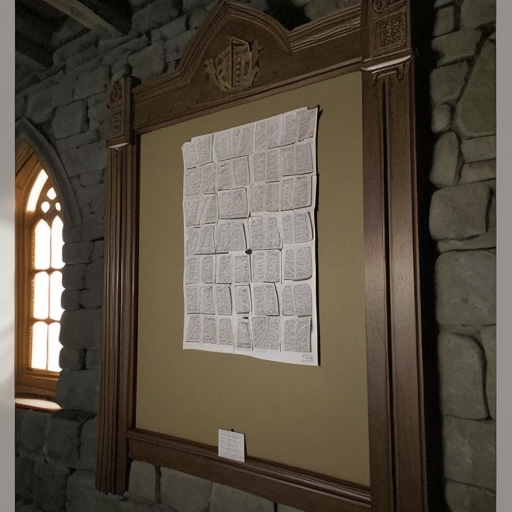
Generation parameters embedded in this image by AUTOMATIC1111 Stable Diffusion web UI or a fork of it (Forge, ...) (PNG 'parameters' text chunk):
dim light , In the dim stone castle interior, a bulletin board.
Steps: 25, Sampler: DPM++ SDE Karras, CFG scale: 7, Seed: 3186093229, Face restoration: CodeFormer, Size: 512x512, Model hash: 463d6a9fe8, Model: absolutereality_v181, Version: v1.2.1